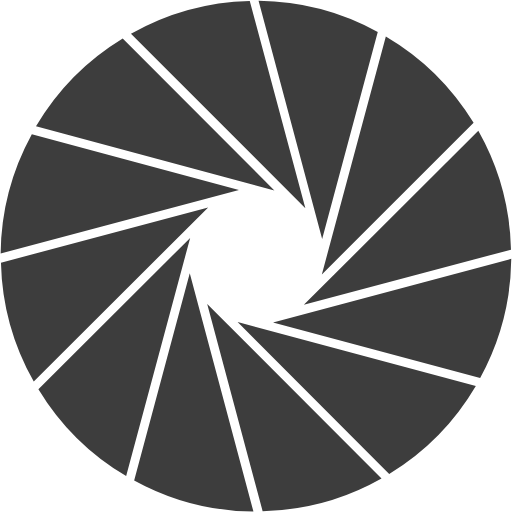
t = 0.00 s
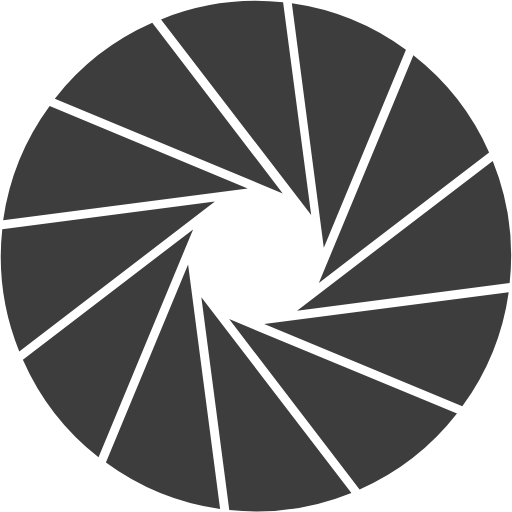
t = 0.13 s
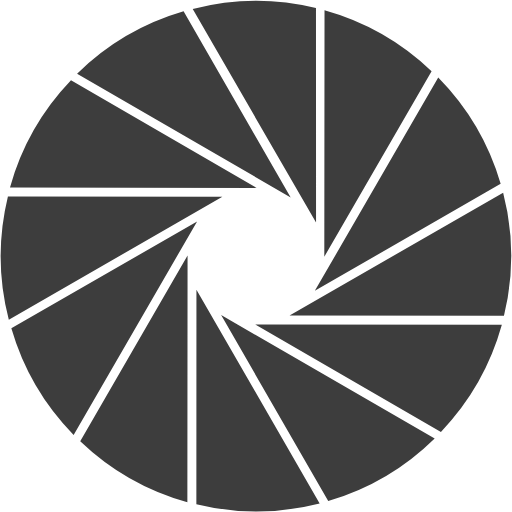
t = 0.25 s
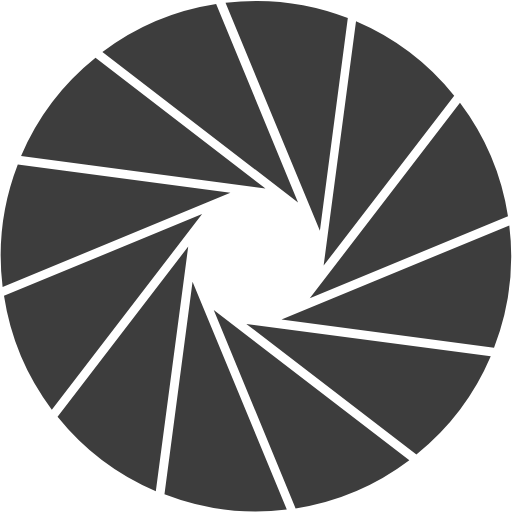
t = 0.38 s

The animated SVG that drew these frames (rendered in a browser with its animation timeline set to each time). Animation: 1 SMIL element (animateTransform=1); one cycle of 0.50 s, repeats indefinitely.

<?xml version="1.0" encoding="UTF-8" standalone="no"?><svg xmlns:svg="http://www.w3.org/2000/svg" xmlns="http://www.w3.org/2000/svg" xmlns:xlink="http://www.w3.org/1999/xlink" version="1.0" width="64px" height="64px" viewBox="0 0 128 128" xml:space="preserve"><g><path d="M76.34 52.05l-43.6-43.6a63.42 63.42 0 0 1 29.7-8.2zm4.2 7.7L64.64.2A63.32 63.32 0 0 1 94.44 8zm-.08 8.86l16-59.5a63.32 63.32 0 0 1 21.94 21.6zm-4.5 7.6l43.62-43.5a63.32 63.32 0 0 1 8.17 29.7zm-7.7 4.4l59.56-15.9a63.32 63.32 0 0 1-7.78 29.8zm-8.86-.1l59.56 16a63.32 63.32 0 0 1-21.66 22zM51.8 76l43.58 43.63a63.32 63.32 0 0 1-29.72 8.17zm-4.36-7.7l15.92 59.6a63.32 63.32 0 0 1-29.82-7.8zm.1-8.83l-16 59.55A63.3 63.3 0 0 1 9.6 97.3zm4.5-7.62L8.44 95.4a63.32 63.32 0 0 1-8.2-29.72zm7.7-4.33L.16 63.36a63.32 63.32 0 0 1 7.8-29.8zm8.85.1L9 31.56A63.32 63.32 0 0 1 30.68 9.6z" fill="#3d3d3d"/><animateTransform attributeName="transform" type="rotate" from="0 64 64" to="30 64 64" dur="500ms" repeatCount="indefinite"></animateTransform></g></svg>
